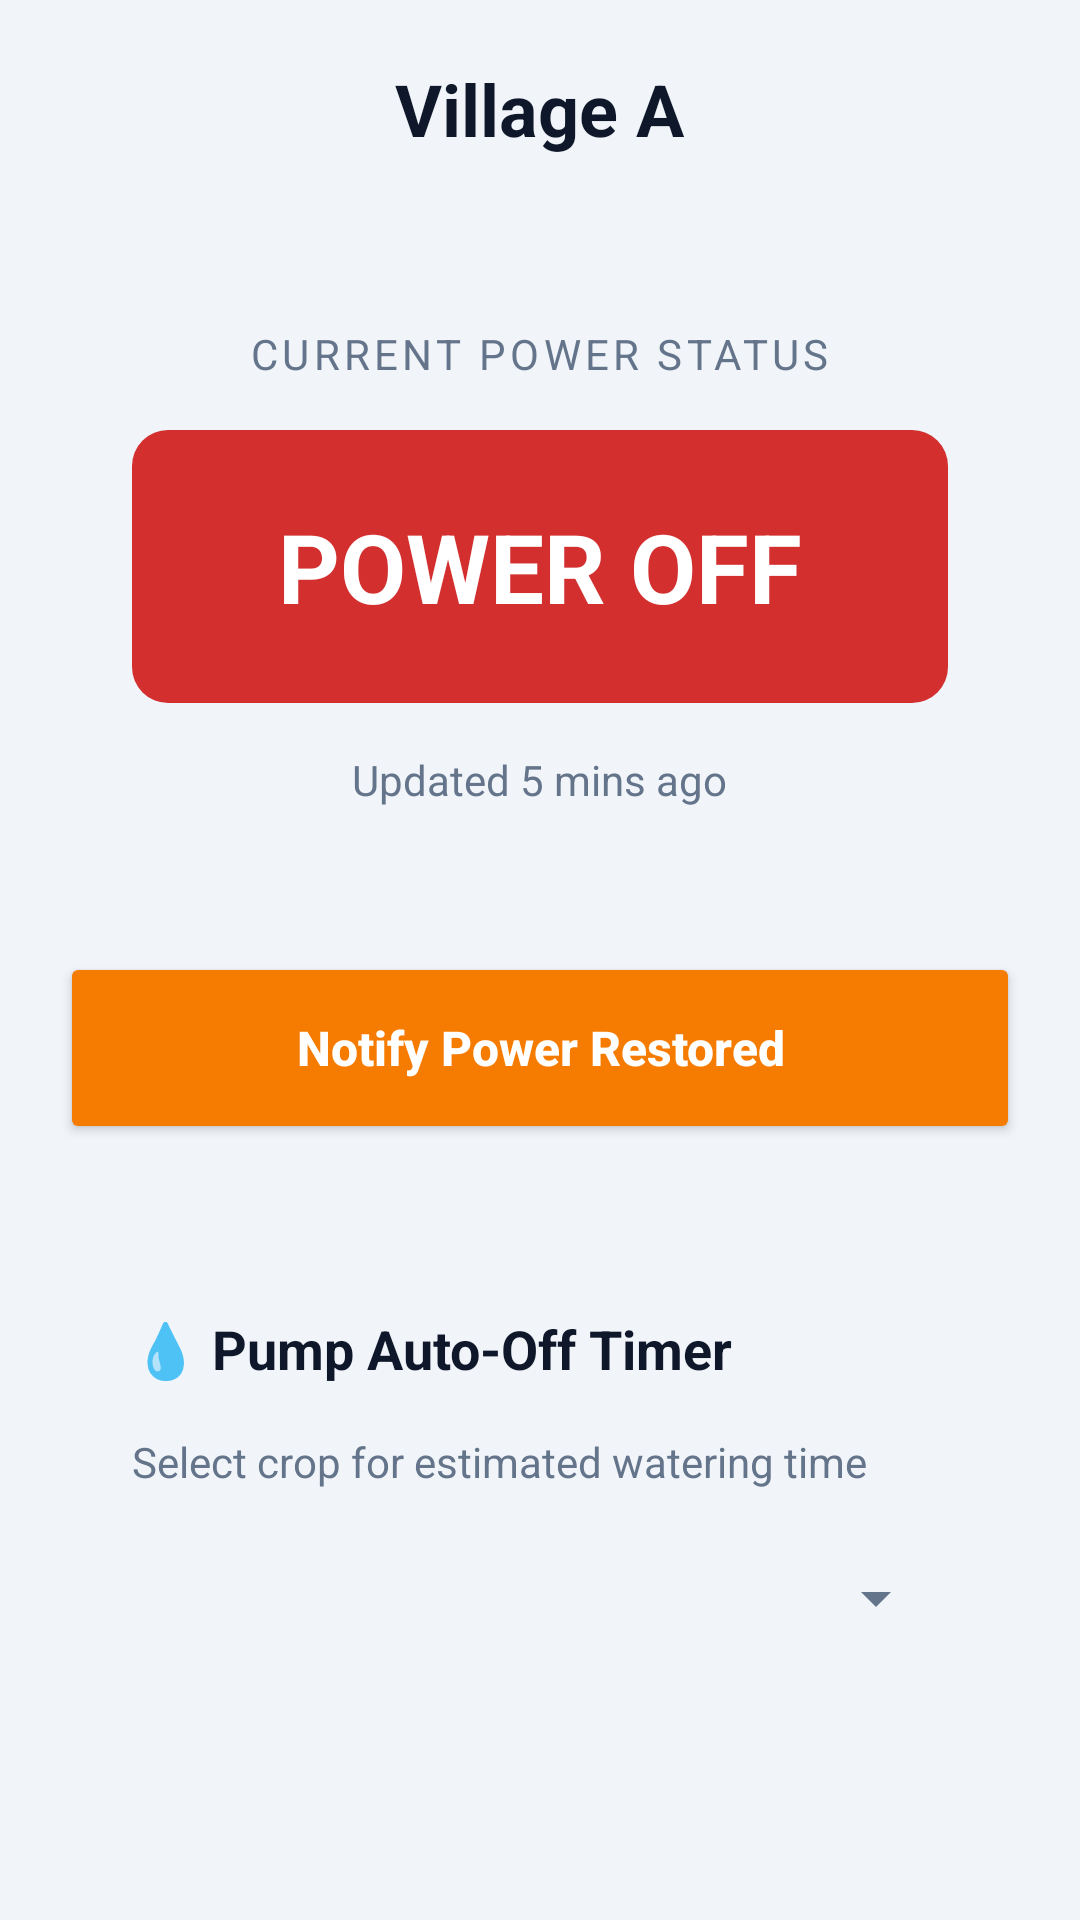

Android layout source for this screen:
<!-- AndroidManifest.xml: application theme Theme.GramaUrja -->
<!-- res/layout/activity_power_status.xml -->
<?xml version="1.0" encoding="utf-8"?>
<ScrollView xmlns:android="http://schemas.android.com/apk/res/android"
    android:layout_width="match_parent"
    android:layout_height="match_parent"
    android:background="@color/bg_dark"
    android:fillViewport="true">

    <LinearLayout
        android:layout_width="match_parent"
        android:layout_height="wrap_content"
        android:orientation="vertical"
        android:padding="20dp">

        <TextView
            android:id="@+id/zone_name"
            android:layout_width="wrap_content"
            android:layout_height="wrap_content"
            android:text="Village A"
            android:textSize="24sp"
            android:textStyle="bold"
            android:textColor="@color/text_primary"
            android:layout_gravity="center_horizontal"
            android:layout_marginBottom="32dp" />

        
        <LinearLayout
            android:layout_width="match_parent"
            android:layout_height="wrap_content"
            android:orientation="vertical"
            android:padding="24dp"
            android:background="@drawable/card_background"
            android:elevation="4dp"
            android:layout_marginBottom="24dp">

            <TextView
                android:layout_width="wrap_content"
                android:layout_height="wrap_content"
                android:text="@string/current_power_status"
                android:textColor="@color/text_secondary"
                android:textSize="14sp"
                android:textAllCaps="true"
                android:letterSpacing="0.1"
                android:layout_gravity="center_horizontal"
                android:layout_marginBottom="16dp" />

            <TextView
                android:id="@+id/power_status_main"
                android:layout_width="match_parent"
                android:layout_height="wrap_content"
                android:text="@string/power_off"
                android:textSize="32sp"
                android:textStyle="bold"
                android:textColor="@color/white"
                android:gravity="center"
                android:padding="24dp"
                android:background="@drawable/status_off_bg" />

            <TextView
                android:id="@+id/freshness_text"
                android:layout_width="wrap_content"
                android:layout_height="wrap_content"
                android:text="Updated 5 mins ago"
                android:textColor="@color/text_secondary"
                android:textSize="14sp"
                android:layout_gravity="center_horizontal"
                android:layout_marginTop="16dp" />

        </LinearLayout>

        <Button
            android:id="@+id/update_button"
            android:layout_width="match_parent"
            android:layout_height="64dp"
            android:text="@string/notify_restored"
            android:textSize="16sp"
            android:textStyle="bold"
            android:textAllCaps="false"
            android:backgroundTint="@color/primary"
            android:textColor="@color/white"
            android:layout_marginBottom="32dp" />

        
        <LinearLayout
            android:layout_width="match_parent"
            android:layout_height="wrap_content"
            android:orientation="vertical"
            android:padding="24dp"
            android:background="@drawable/card_background"
            android:elevation="4dp">

            <TextView
                android:layout_width="wrap_content"
                android:layout_height="wrap_content"
                android:text="@string/pump_timer_title"
                android:textSize="18sp"
                android:textStyle="bold"
                android:textColor="@color/text_primary"
                android:layout_marginBottom="16dp" />

            <TextView
                android:layout_width="wrap_content"
                android:layout_height="wrap_content"
                android:text="@string/pump_timer_desc"
                android:textColor="@color/text_secondary"
                android:textSize="14sp"
                android:layout_marginBottom="12dp" />

            <Spinner
                android:id="@+id/crop_spinner"
                android:layout_width="match_parent"
                android:layout_height="48dp"
                android:backgroundTint="@color/text_secondary" />

        </LinearLayout>

    </LinearLayout>
</ScrollView>
<!-- resources referenced by this layout -->
<resources>
  <color name="bg_dark">#F1F5F9</color>
  <color name="primary">#F57C00</color>
  <color name="text_primary">#0F172A</color>
  <color name="text_secondary">#64748B</color>
  <color name="white">#FFFFFF</color>
  <!-- drawable status_off_bg (drawable) -->
  <?xml version="1.0" encoding="utf-8"?>
  <shape xmlns:android="http://schemas.android.com/apk/res/android">
      <solid android:color="@color/power_off" />
      <corners android:radius="12dp" />
  </shape>
  <string name="current_power_status">Current Power Status</string>
  <string name="notify_restored">Notify Power Restored</string>
  <string name="power_off">POWER OFF</string>
  <string name="pump_timer_desc">Select crop for estimated watering time</string>
  <string name="pump_timer_title">💧 Pump Auto-Off Timer</string>
  <style name="Theme.GramaUrja" parent="Theme.AppCompat.Light.NoActionBar" />
  <color name="power_off">#D32F2F</color>
</resources>
